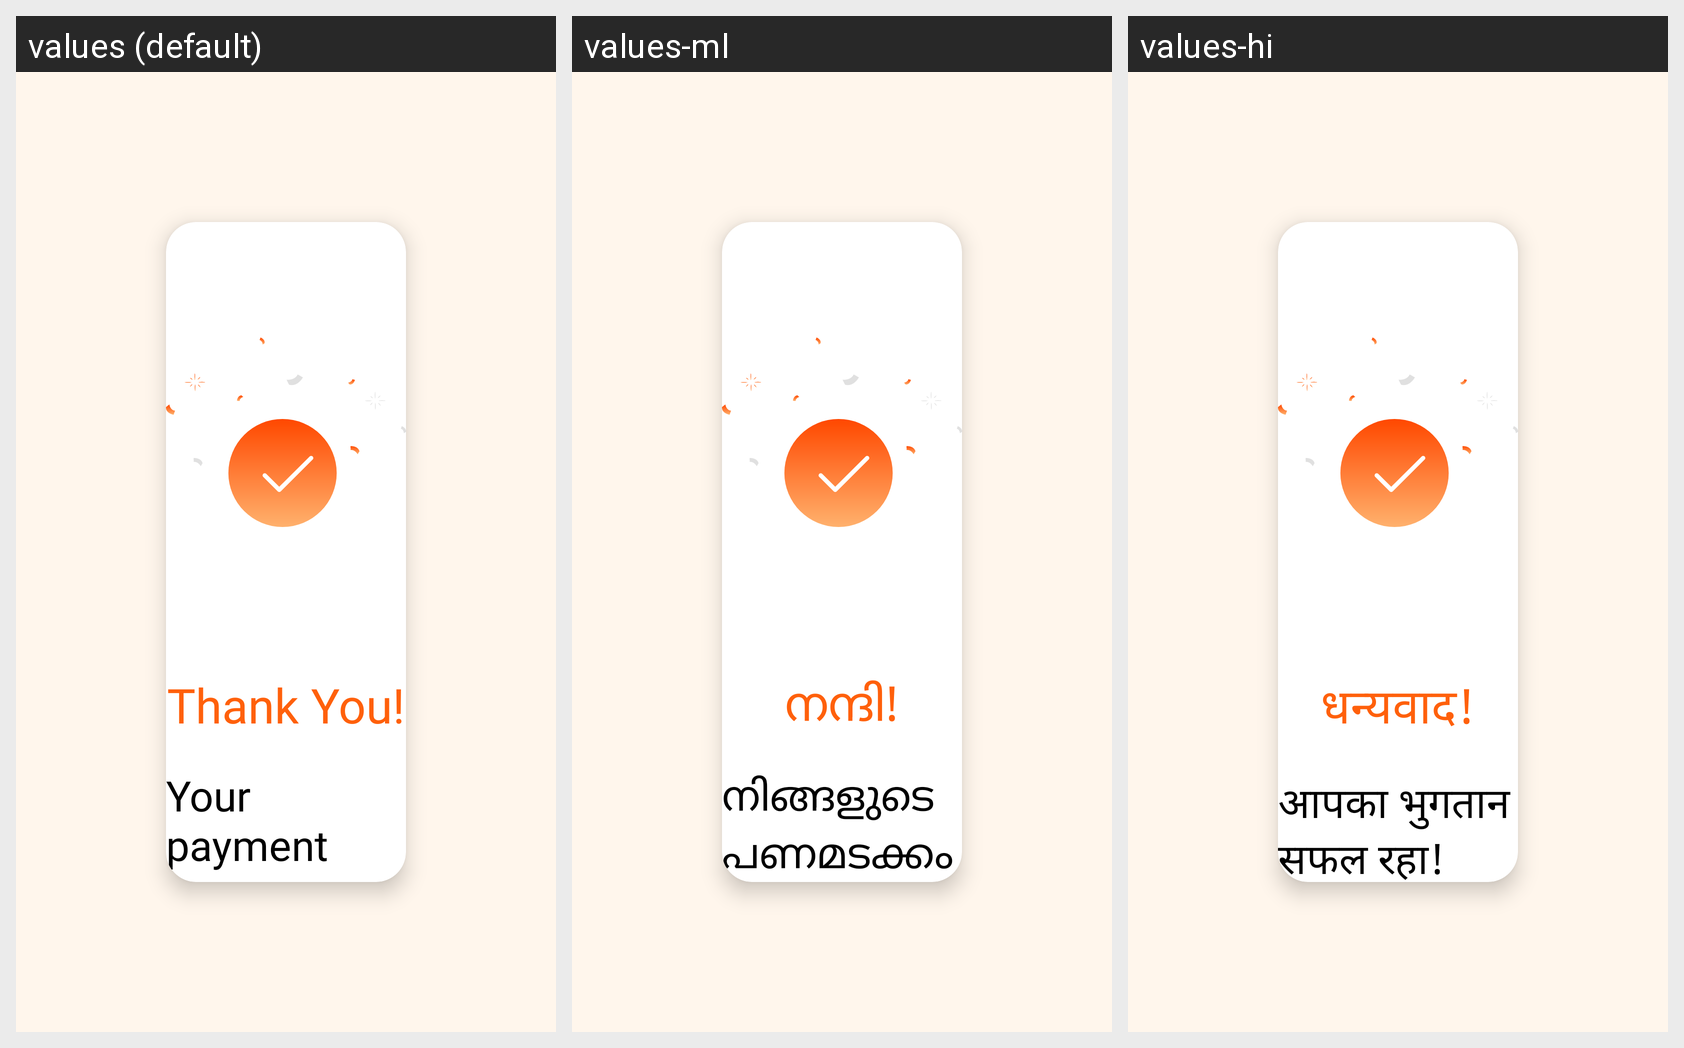

This grid shows one Android layout under several languages. Give, for every string resource on the screen, its name, the default text and each shown locale's text.
Android screen res/layout/activity_payment.xml rendered under 3 locales, left to right: values (default), values-ml, values-hi. Device: Nexus 5 (rendered at 1080×1920; each locale shown at half size, 540×960, under a caption strip naming it); theme Theme.TempleKiosk.
Other locales in the repository, not shown: values-kn, values-ta, values-te.
Strings drawn on this screen, with the default value and each locale's value (text and hints the layout hard-codes, and strings that could not be matched under every locale, appear in the picture but are not listed):

thank_you
  values: Thank You!
  values-ml: നന്ദി!
  values-hi: धन्यवाद!

your_payment_was_successful
  values: Your payment was successful!
  values-ml: നിങ്ങളുടെ പണമടക്കം വിജയകരമായിരിക്കുന്നു!
  values-hi: आपका भुगतान सफल रहा!
